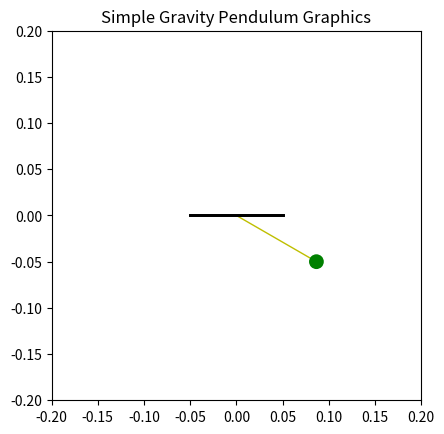

Here is the Python script that generated this plot:
import math
from matplotlib import pyplot as plt
from matplotlib.animation import FuncAnimation

def solveDEs(DEs, theta0, dTheta_dt0, h, t0, t_max):
    g=9.8 #g-value
    L=0.1 #length of the rod
    #initializing the given ODEs variable
    t = t0
    theta = theta0
    dTheta_dt = dTheta_dt0
    theta_list = [theta0]  # List to store theta values

    # Applying the forward Euler method to get the solution 
    while t <= t_max:
        fn = DEs(t, theta, dTheta_dt, g, L)
        theta = theta + h * fn[0]
        dTheta_dt = dTheta_dt + h * fn[1]
        theta_list.append(theta)
        t += h

    def bobs_position(a):
        
        #Return the (x, y) coordinates of the bob at angle 'a'
        
        return L * math.sin(a), -L * math.cos(a)

    # Figure and Axes of the plot
    fig = plt.figure()
    ax = fig.add_subplot(aspect="equal")

    # The initial position of the pendulum rod
    x0, y0 = bobs_position(theta0)
    line, = ax.plot([0, x0], [0, y0], lw=1, c="y")

    # The pendulum bob
    bob_radius = 0.008
    bob = ax.add_patch(plt.Circle(bobs_position(theta0), bob_radius, fc="g", zorder=3))
                              #'zorder' is used for avoiding overlapping two-dimensional objects

    # The pendulum rod (Patch)
    PENDULUM = [line, bob]

    def canvas():
        ax.set_title("Simple Gravity Pendulum Graphics")
        # Setting the plotting axes
        ax.set_xlim(-L * 2, L * 2)
        ax.set_ylim(-L * 2, L * 2)
        ax.plot([-0.05,0.05],[0,0],"k",linewidth=2) #Hanger of the pendulum
        # Return everything that must be plotted at the start of the animation
        return PENDULUM

    def dynamic_fig(i):  #creating animated dynamic frames of pendulum
        #suppose in 'FuncAnimation' frames=len(theta_list)=1000, then i=1,2,3.....,1000
        x, y = bobs_position(theta_list[i]) #finding out the position of bob in respect of theta(t)
        line.set_data([0, x], [0, y]) #also calculating the position of pendulum rod in respect of theta(t)
        bob.set_center((x, y)) #positioning the bob, such that it looks like ,it is at the end tip of rod
        return PENDULUM
    
    # Setting up the animation
    ANIMATION = FuncAnimation(fig,dynamic_fig,init_func=canvas,frames=len(theta_list),repeat=True,interval=1,blit=True,)
       # Interval=time between frames in milliseconds 
       # and  blit=True means that the animations display much more quickly. 
    plt.show()

    return ANIMATION

#The given DEs
f1 = lambda t, theta, v, g, L: (v, -(g / L) * math.sin(theta))

#Testing the function
solveDEs(DEs=f1, theta0=math.pi / 3, dTheta_dt0=0, h=0.001, t0=0, t_max=20)
